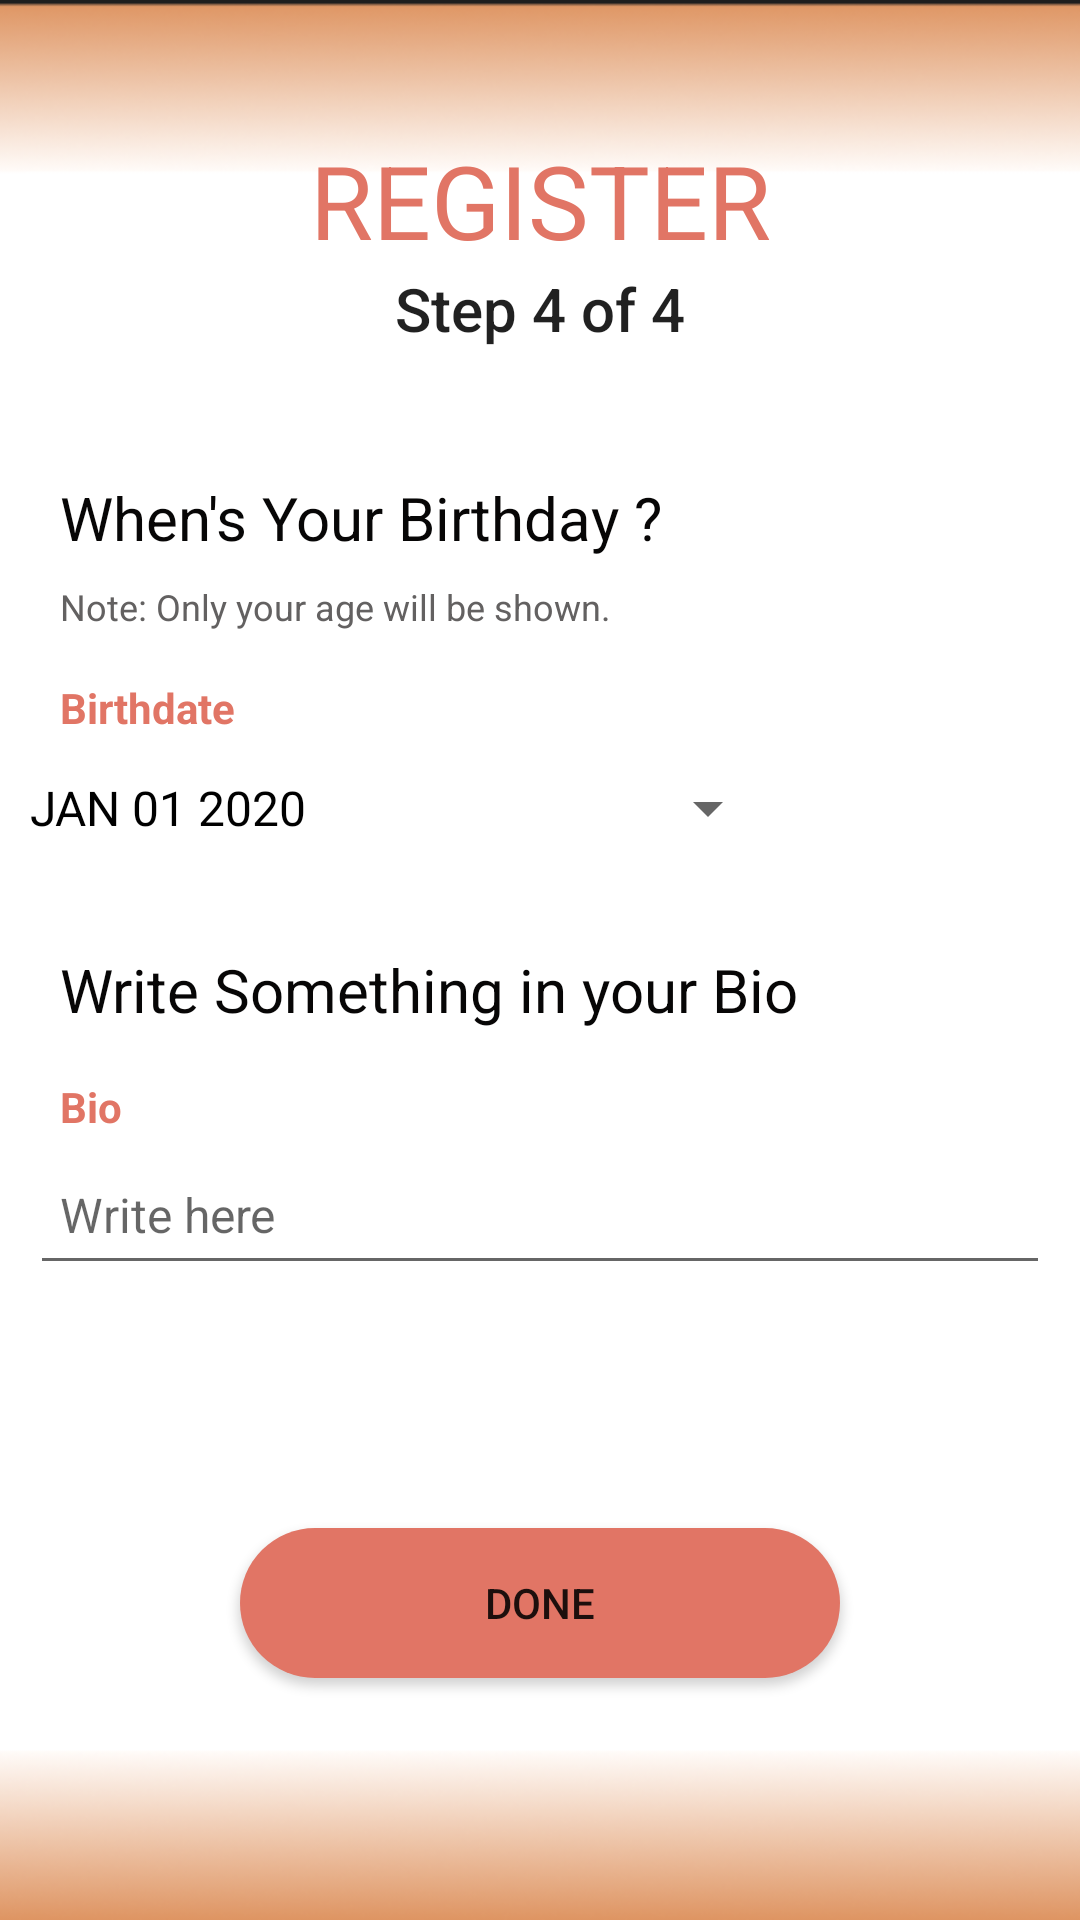

Android layout source for this screen:
<!-- AndroidManifest.xml: application theme Theme.MCO2 -->
<!-- res/layout/activity_register4.xml -->
<?xml version="1.0" encoding="utf-8"?>
<androidx.constraintlayout.widget.ConstraintLayout xmlns:android="http://schemas.android.com/apk/res/android"
    xmlns:app="http://schemas.android.com/apk/res-auto"
    xmlns:tools="http://schemas.android.com/tools"
    android:layout_width="match_parent"
    android:layout_height="match_parent"
    android:background="@drawable/bg"
    tools:context=".Register4">

    <LinearLayout
        android:id="@+id/linearLayout"
        android:layout_width="0dp"
        android:layout_height="107dp"
        android:layout_marginBottom="80dp"
        android:orientation="vertical"
        app:layout_constraintBottom_toBottomOf="parent"
        app:layout_constraintEnd_toEndOf="parent"
        app:layout_constraintHorizontal_bias="0.489"
        app:layout_constraintStart_toStartOf="parent"
        app:layout_constraintTop_toTopOf="parent"
        app:layout_constraintVertical_bias="0.097">

        <TextView
            android:id="@+id/registertv"
            android:layout_width="match_parent"
            android:layout_height="wrap_content"
            android:layout_gravity="center"
            android:gravity="center"
            android:text="REGISTER"
            android:textColor="@color/pastelorange"
            android:textSize="34sp" />

        <TextView
            android:id="@+id/textView2"
            android:layout_width="match_parent"
            android:layout_height="wrap_content"
            android:fontFamily="sans-serif-medium"
            android:gravity="center"
            android:text="Step 4 of 4"
            android:textAppearance="@style/TextAppearance.AppCompat.Body1"
            android:textSize="20sp" />
    </LinearLayout>

    <LinearLayout
        android:id="@+id/linearLayout2"
        android:layout_width="0dp"
        android:layout_height="wrap_content"
        android:layout_marginLeft="10dp"
        android:layout_marginRight="10dp"
        android:orientation="vertical"
        app:layout_constraintBottom_toBottomOf="parent"
        app:layout_constraintEnd_toEndOf="parent"
        app:layout_constraintHorizontal_bias="0.494"
        app:layout_constraintStart_toStartOf="parent"
        app:layout_constraintTop_toBottomOf="@+id/linearLayout"
        app:layout_constraintVertical_bias="0.0">

        <TextView
            android:id="@+id/textView3"
            android:layout_width="match_parent"
            android:layout_height="wrap_content"
            android:paddingLeft="10dp"
            android:paddingTop="8dp"
            android:paddingRight="10dp"
            android:paddingBottom="4dp"
            android:text="When's Your Birthday ?"
            android:textColor="#070606"
            android:textSize="20sp" />

        <TextView
            android:id="@+id/textView4"
            android:layout_width="match_parent"
            android:layout_height="wrap_content"
            android:paddingLeft="10dp"
            android:paddingTop="4dp"
            android:paddingRight="10dp"
            android:paddingBottom="8dp"
            android:text="Note: Only your age will be shown."
            android:textColor="#636161"
            android:textSize="12sp" />

        <TextView
            android:id="@+id/birthdatetv"
            android:layout_width="match_parent"
            android:layout_height="wrap_content"
            android:paddingLeft="10dp"
            android:paddingTop="8dp"
            android:paddingRight="10dp"
            android:paddingBottom="0dp"
            android:text="Birthdate"
            android:textColor="@color/pastelorange"
            android:textSize="14sp"
            android:textStyle="bold" />

        <Button
            android:id="@+id/datePickerButton"
            style="?android:spinnerStyle"
            android:layout_width="250dp"
            android:layout_height="wrap_content"
            android:layout_marginTop="0dp"
            android:onClick="openDatePicker"
            android:text="JAN 01 2020"
            android:textColor="@color/black"
            android:textSize="16sp"
            app:layout_constraintLeft_toLeftOf="parent"
            app:layout_constraintRight_toRightOf="parent"
            app:layout_constraintTop_toBottomOf="@+id/textView" />

    </LinearLayout>

    <LinearLayout
        android:id="@+id/linearLayout4"
        android:layout_width="0dp"
        android:layout_height="wrap_content"
        android:layout_marginLeft="10dp"
        android:layout_marginTop="15dp"
        android:layout_marginRight="10dp"
        android:orientation="vertical"
        app:layout_constraintBottom_toBottomOf="parent"
        app:layout_constraintEnd_toEndOf="parent"
        app:layout_constraintHorizontal_bias="0.517"
        app:layout_constraintStart_toStartOf="parent"
        app:layout_constraintTop_toBottomOf="@+id/linearLayout2"
        app:layout_constraintVertical_bias="0.0">

        <TextView
            android:id="@+id/tv1"
            android:layout_width="match_parent"
            android:layout_height="wrap_content"
            android:paddingLeft="10dp"
            android:paddingTop="8dp"
            android:paddingRight="10dp"
            android:paddingBottom="8dp"
            android:text="Write Something in your Bio"
            android:textColor="#070606"
            android:textSize="20sp" />

        <TextView
            android:id="@+id/biotv"
            android:layout_width="match_parent"
            android:layout_height="wrap_content"
            android:paddingLeft="10dp"
            android:paddingTop="8dp"
            android:paddingRight="10dp"
            android:paddingBottom="0dp"
            android:text="Bio"
            android:textColor="@color/pastelorange"
            android:textSize="14sp"
            android:textStyle="bold" />

        <EditText
            android:id="@+id/biotext"
            android:layout_width="match_parent"
            android:layout_height="50dp"
            android:ems="10"
            android:hint="Write here"
            android:inputType="textLongMessage"
            android:paddingLeft="10dp"
            android:paddingRight="10dp"
            android:textColor="#939090"
            android:textSize="16sp" />


    </LinearLayout>


    <Button
        android:id="@+id/nextpage4"
        android:layout_width="200dp"
        android:layout_height="50dp"
        android:background="@drawable/rounded_corner"
        android:text="Done"
        app:layout_constraintBottom_toBottomOf="parent"
        app:layout_constraintEnd_toEndOf="parent"
        app:layout_constraintStart_toStartOf="parent"
        app:layout_constraintTop_toBottomOf="@+id/linearLayout4" />

</androidx.constraintlayout.widget.ConstraintLayout>
<!-- resources referenced by this layout -->
<resources>
  <color name="black">#FF000000</color>
  <color name="pastelorange">#E17565</color>
  <!-- drawable bg: png bitmap (drawable, 46666 bytes) -->
  <!-- drawable rounded_corner (drawable) -->
  <?xml version="1.0" encoding="utf-8"?>
  <shape xmlns:android="http://schemas.android.com/apk/res/android">
      <corners  android:radius="50dp"/>
      <solid android:color="#E17565"></solid>
  
  </shape>
  <style name="Theme.MCO2" parent="Theme.MaterialComponents.DayNight.DarkActionBar">
          
          <item name="colorPrimary">#E17565</item>
          <item name="colorPrimaryVariant">@color/purple_700</item>
          <item name="colorOnPrimary">@color/white</item>
          
          <item name="colorSecondary">#DD915D</item>
          <item name="colorSecondaryVariant">@color/teal_700</item>
          <item name="colorOnSecondary">@color/black</item>
          
          <item name="android:statusBarColor">?attr/colorPrimaryVariant</item>
          
  
  
      </style>
  <color name="purple_700">#FF3700B3</color>
  <color name="white">#FFFFFFFF</color>
  <color name="teal_700">#ffcc33</color>
</resources>
